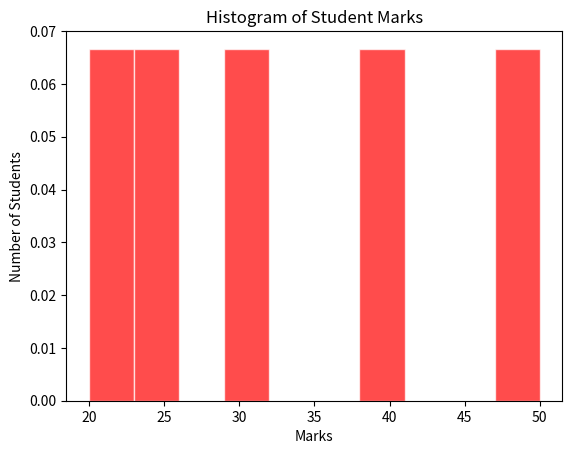

The matplotlib source for this figure:
import matplotlib.pyplot as plt

marks= [10, 20, 15, 30, 25, 40, 50, 60, 70, 80 ];

plt.hist(marks,bins= 10,color= 'red',edgecolor= 'white',alpha= 0.7,   density=True, range =(20,50), histtype = 'bar',orientation= 'vertical',)
plt.title("Histogram of Student Marks")
plt.xlabel("Marks")
plt.ylabel("Number of Students")
plt.show()


# 8️⃣ density=True ⭐
# Normal count-এর পরিবর্তে probability density দেখাবে।


# bins=5 মানে পুরো data range-কে প্রায় 5টা group/range-এ ভাগ করবে।

# যেমন:

# 30–42     → কতজন
# 42–54     → কতজন
# 54–66     → কতজন
# 66–78     → কতজন
# 78–90     → কতজন


# x
# bins
# range
# density
# cumulative
# color
# alpha
# edgecolor
# label


# 📊 plt.hist() — Short Chart
# Parameter	কাজ	মনে রাখার উপায়


# data	যে data দেখাবো	Data

# bins	কয়টা group/range	Group

# range	কোন range-এর data	Range

# density=True	Probability density	Probability

# cumulative=True	Cumulative frequency	যোগ হতে থাকবে
# color	রং	Color
# alpha	Transparency	Transparent
# edgecolor	Border	Edge = Border
# label	Data-এর নাম	Name
# histtype	Histogram-এর style	Type
# orientation	Vertical/Horizontal	Direction
